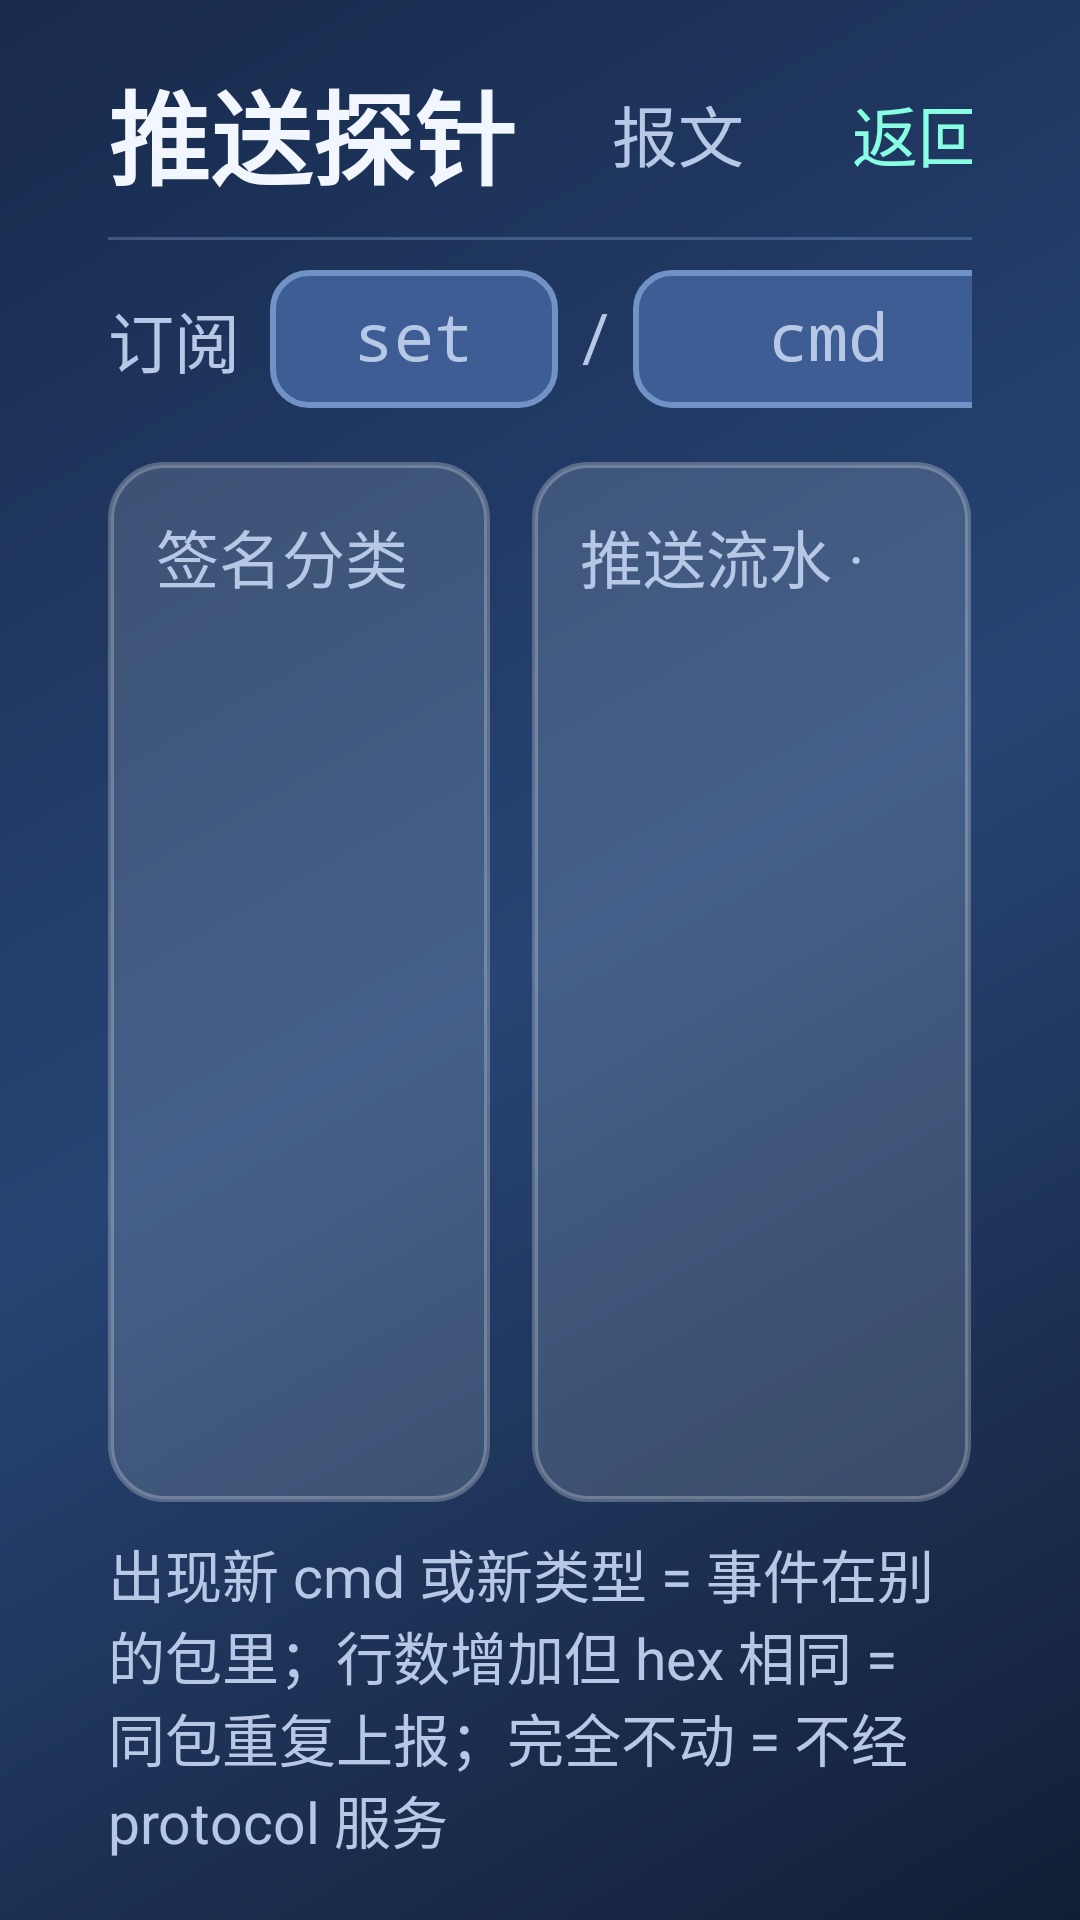

Layout XML and referenced resources for this Android screen:
<!-- AndroidManifest.xml: application theme Theme.Rc2 -->
<!-- res/layout/page_probe.xml -->
<?xml version="1.0" encoding="utf-8"?>
<LinearLayout xmlns:android="http://schemas.android.com/apk/res/android"
    android:layout_width="match_parent"
    android:layout_height="match_parent"
    android:background="@drawable/bg_screen"
    android:orientation="vertical"
    android:paddingStart="36dp"
    android:paddingTop="20dp"
    android:paddingEnd="36dp"
    android:paddingBottom="20dp">

    <LinearLayout
        android:layout_width="match_parent"
        android:layout_height="wrap_content"
        android:baselineAligned="false"
        android:gravity="center_vertical"
        android:orientation="horizontal">

        <TextView
            style="@style/RcTitle"
            android:layout_width="wrap_content"
            android:layout_height="wrap_content"
            android:text="推送探针" />

        <TextView
            android:id="@+id/probeSummary"
            style="@style/RcValue"
            android:layout_width="0dp"
            android:layout_height="wrap_content"
            android:layout_marginStart="20dp"
            android:layout_weight="1"
            android:textSize="19sp" />

        <TextView
            android:id="@+id/btnBackToRaw"
            style="@style/RcLink"
            android:layout_width="wrap_content"
            android:layout_height="wrap_content"
            android:text="报文"
            android:textColor="@color/rc_muted" />

        <TextView
            android:id="@+id/btnBackFromProbe"
            style="@style/RcLink"
            android:layout_width="wrap_content"
            android:layout_height="wrap_content"
            android:layout_marginStart="12dp"
            android:text="返回仪表盘" />
    </LinearLayout>

    <View
        android:layout_width="match_parent"
        android:layout_height="1dp"
        android:layout_marginTop="10dp"
        android:background="@color/rc_line" />

    
    <LinearLayout
        android:layout_width="match_parent"
        android:layout_height="wrap_content"
        android:layout_marginTop="10dp"
        android:gravity="center_vertical"
        android:orientation="horizontal">

        <TextView
            style="@style/RcTag"
            android:layout_width="wrap_content"
            android:layout_height="wrap_content"
            android:text="订阅" />

        <EditText
            android:id="@+id/probeCmdSet"
            style="@style/RcInput"
            android:layout_width="96dp"
            android:layout_height="46dp"
            android:layout_marginStart="10dp"
            android:hint="set"
            android:imeOptions="actionNext" />

        <TextView
            style="@style/RcTag"
            android:layout_width="wrap_content"
            android:layout_height="wrap_content"
            android:layout_marginStart="8dp"
            android:text="/" />

        <EditText
            android:id="@+id/probeCmdId"
            style="@style/RcInput"
            android:layout_width="130dp"
            android:layout_height="46dp"
            android:layout_marginStart="8dp"
            android:hint="cmd"
            android:imeOptions="actionDone" />

        <TextView
            android:id="@+id/btnProbeSub"
            style="@style/RcLink"
            android:layout_width="wrap_content"
            android:layout_height="wrap_content"
            android:layout_marginStart="10dp"
            android:text="订阅" />

        <TextView
            android:id="@+id/btnProbeUnsubAll"
            style="@style/RcLink"
            android:layout_width="wrap_content"
            android:layout_height="wrap_content"
            android:text="全部退订"
            android:textColor="@color/rc_muted" />

        <TextView
            android:id="@+id/probeSubState"
            style="@style/RcValue"
            android:layout_width="0dp"
            android:layout_height="wrap_content"
            android:layout_marginStart="16dp"
            android:layout_weight="1"
            android:ellipsize="end" />
    </LinearLayout>

    <HorizontalScrollView
        android:layout_width="match_parent"
        android:layout_height="wrap_content"
        android:layout_marginTop="8dp"
        android:scrollbars="none">

        <LinearLayout
            android:id="@+id/probeSubChips"
            android:layout_width="wrap_content"
            android:layout_height="wrap_content"
            android:orientation="horizontal" />
    </HorizontalScrollView>

    <LinearLayout
        android:layout_width="match_parent"
        android:layout_height="0dp"
        android:layout_marginTop="10dp"
        android:layout_weight="1"
        android:baselineAligned="false"
        android:orientation="horizontal">

        <LinearLayout
            android:layout_width="0dp"
            android:layout_height="match_parent"
            android:layout_weight="1"
            android:background="@drawable/bg_panel"
            android:orientation="vertical"
            android:padding="16dp">

            <TextView
                style="@style/RcSection"
                android:layout_width="match_parent"
                android:layout_height="wrap_content"
                android:text="签名分类 · cmd / 类型 / 长度 / 次数" />

            <ScrollView
                android:layout_width="match_parent"
                android:layout_height="0dp"
                android:layout_marginTop="6dp"
                android:layout_weight="1"
                android:scrollbars="vertical">

                <TextView
                    android:id="@+id/probeSigs"
                    style="@style/RcBody"
                    android:layout_width="match_parent"
                    android:layout_height="wrap_content"
                    android:textColor="@color/rc_text"
                    android:textSize="18sp" />
            </ScrollView>
        </LinearLayout>

        <LinearLayout
            android:layout_width="0dp"
            android:layout_height="match_parent"
            android:layout_marginStart="14dp"
            android:layout_weight="1.15"
            android:background="@drawable/bg_panel"
            android:orientation="vertical"
            android:padding="16dp">

            <TextView
                style="@style/RcSection"
                android:layout_width="match_parent"
                android:layout_height="wrap_content"
                android:text="推送流水 · 最新在下" />

            <ScrollView
                android:id="@+id/probeScroll"
                android:layout_width="match_parent"
                android:layout_height="0dp"
                android:layout_marginTop="6dp"
                android:layout_weight="1"
                android:scrollbars="vertical">

                <TextView
                    android:id="@+id/probeRing"
                    style="@style/RcBody"
                    android:layout_width="match_parent"
                    android:layout_height="wrap_content"
                    android:textSize="18sp" />
            </ScrollView>
        </LinearLayout>
    </LinearLayout>

    <TextView
        android:layout_width="match_parent"
        android:layout_height="wrap_content"
        android:layout_marginTop="10dp"
        android:includeFontPadding="false"
        android:text="出现新 cmd 或新类型 = 事件在别的包里；行数增加但 hex 相同 = 同包重复上报；完全不动 = 不经 protocol 服务"
        android:textColor="@color/rc_muted"
        android:textSize="19sp" />

</LinearLayout>
<!-- resources referenced by this layout -->
<resources>
  <color name="rc_line">#4D8FB6E8</color>
  <color name="rc_muted">#FFB6C8E6</color>
  <color name="rc_text">#FFF2F7FF</color>
  <!-- drawable bg_panel (drawable) -->
  <?xml version="1.0" encoding="utf-8"?>
  <shape xmlns:android="http://schemas.android.com/apk/res/android"
      android:shape="rectangle">
      <solid android:color="@color/rc_panel" />
      <corners android:radius="18dp" />
      <stroke
          android:width="2dp"
          android:color="#40FFFFFF" />
  </shape>
  <!-- drawable bg_screen (drawable) -->
  <?xml version="1.0" encoding="utf-8"?>
  <shape xmlns:android="http://schemas.android.com/apk/res/android"
      android:shape="rectangle">
      <gradient
          android:angle="315"
          android:centerColor="@color/rc_bg_mid"
          android:endColor="@color/rc_bg_bottom"
          android:startColor="@color/rc_bg_top" />
  </shape>
  <style name="RcBody">
          <item name="android:textColor">@color/rc_muted</item>
          <item name="android:textSize">21sp</item>
          <item name="android:fontFamily">monospace</item>
          <item name="android:lineSpacingExtra">5dp</item>
      </style>
  <style name="RcLink">
          <item name="android:background">?android:attr/selectableItemBackground</item>
          <item name="android:textColor">@color/rc_mint</item>
          <item name="android:textSize">22sp</item>
          <item name="android:includeFontPadding">false</item>
          <item name="android:maxLines">1</item>
          <item name="android:paddingStart">12dp</item>
          <item name="android:paddingEnd">12dp</item>
          <item name="android:paddingTop">6dp</item>
          <item name="android:paddingBottom">6dp</item>
          <item name="android:gravity">center</item>
      </style>
  <style name="RcSection">
          <item name="android:textColor">@color/rc_muted</item>
          <item name="android:textSize">21sp</item>
          <item name="android:includeFontPadding">false</item>
          <item name="android:maxLines">1</item>
      </style>
  <style name="RcTag">
          <item name="android:textColor">@color/rc_muted</item>
          <item name="android:textSize">22sp</item>
          <item name="android:includeFontPadding">false</item>
          <item name="android:maxLines">1</item>
      </style>
  <style name="RcTitle">
          <item name="android:textColor">@color/rc_text</item>
          <item name="android:textSize">34sp</item>
          <item name="android:textStyle">bold</item>
          <item name="android:includeFontPadding">false</item>
          <item name="android:maxLines">1</item>
      </style>
  <style name="RcValue">
          <item name="android:textColor">@color/rc_muted</item>
          <item name="android:textSize">20sp</item>
          <item name="android:fontFamily">monospace</item>
          <item name="android:includeFontPadding">false</item>
          <item name="android:maxLines">1</item>
      </style>
  <style name="Theme.Rc2" parent="@android:style/Theme.Material.NoActionBar">
          <item name="android:windowBackground">@color/rc_bg_bottom</item>
          <item name="android:colorBackground">@color/rc_bg_bottom</item>
          <item name="android:statusBarColor">@color/rc_bg_bottom</item>
          <item name="android:navigationBarColor">@color/rc_bg_bottom</item>
          <item name="android:windowNoTitle">true</item>
      </style>
  <color name="rc_panel">#26EBF5FF</color>
  <color name="rc_bg_mid">#FF274474</color>
  <color name="rc_bg_bottom">#FF121E35</color>
  <color name="rc_bg_top">#FF182A4C</color>
  <color name="rc_mint">#FF88FFE2</color>
  <color name="rc_key">#FF3E5D95</color>
  <color name="rc_key_off">#FF7192C5</color>
</resources>
